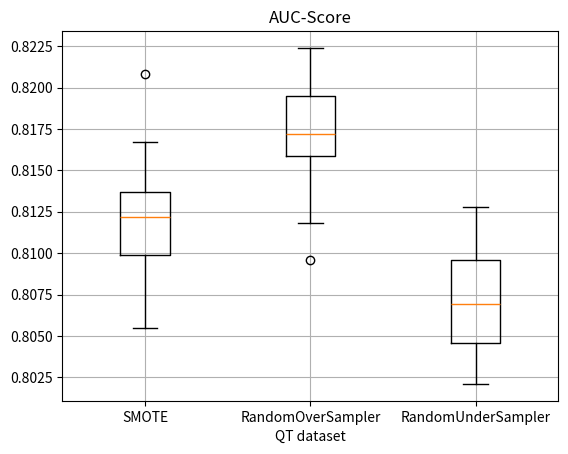

The matplotlib source for this figure:
import matplotlib.pyplot as plt

#SMOTE QT NI Factors on
group1 = [0.8167, 0.8100, 0.8093, 0.8110, 0.8055, 0.8132, 0.8208, 0.8152,
          0.8144, 0.8129, 0.8126, 0.8096, 0.8104, 0.8092, 0.8118, 0.8135]

#ROS NI Factors on
group2 = [0.8209, 0.8174, 0.8194, 0.8149, 0.8121, 0.8118, 0.8171, 0.8191,
          0.8173, 0.8207, 0.8197, 0.8169, 0.8163, 0.8096, 0.8224, 0.8162]

#RUS NI Factors on
group3 = [0.8067, 0.8072, 0.8021, 0.8030, 0.8047, 0.8033, 0.8128, 0.8095,
          0.8077, 0.8046, 0.8072, 0.8123,0.8045, 0.8050, 0.8124, 0.8099]

# Boxplot for group1 and group2
# Combine the data into a list
data = [group1, group2, group3]

# Labels for the groups
labels = ['SMOTE', 'RandomOverSampler', 'RandomUnderSampler']

# Create a side-by-side boxplot
plt.boxplot(data, labels=labels)

# Add title and axis labels
plt.title('AUC-Score')
plt.xlabel('QT dataset')
plt.ylabel('')

# Show the plot
plt.grid(True)
plt.show()